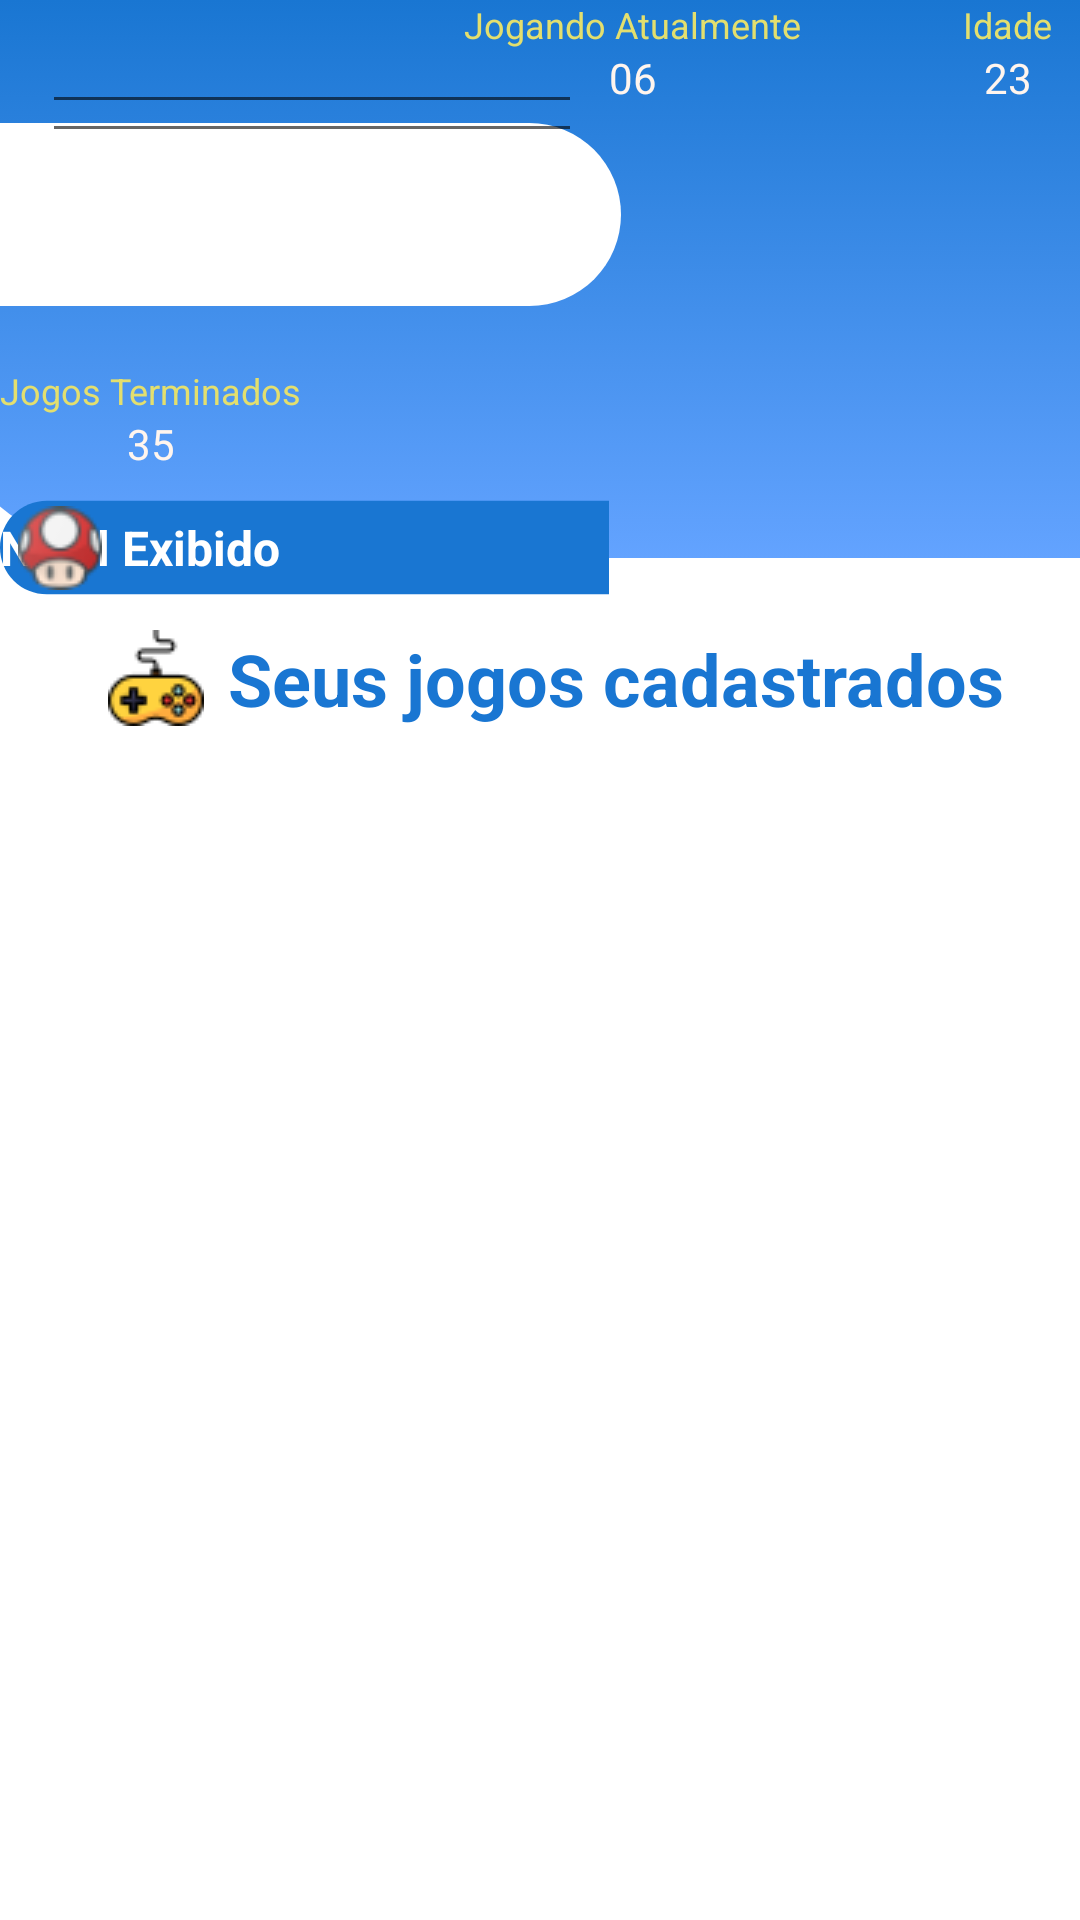

Produce the Android XML layout that renders to this screen, including the resource entries it uses.
<!-- AndroidManifest.xml: application theme Theme.Games -->
<!-- res/layout/activity_lista_jogos.xml -->
<?xml version="1.0" encoding="utf-8"?>
<androidx.constraintlayout.widget.ConstraintLayout xmlns:android="http://schemas.android.com/apk/res/android"
    xmlns:app="http://schemas.android.com/apk/res-auto"
    xmlns:tools="http://schemas.android.com/tools"
    android:layout_width="match_parent"
    android:layout_height="match_parent"
    tools:context=".ui.ListaJogos">

    <ImageView
        android:id="@+id/imageView"
        android:layout_width="600dp"
        android:layout_height="186dp"
        app:layout_constraintEnd_toEndOf="parent"
        app:layout_constraintHorizontal_bias="0.502"
        app:layout_constraintStart_toStartOf="parent"
        app:layout_constraintTop_toTopOf="parent"
        app:srcCompat="@drawable/rectangle" />

    <ImageView
        android:id="@+id/imageView7"
        android:layout_width="wrap_content"
        android:layout_height="wrap_content"
        android:layout_marginBottom="84dp"
        app:layout_constraintBottom_toBottomOf="@+id/imageView"
        app:layout_constraintStart_toStartOf="parent"
        app:srcCompat="@drawable/rectangle_top" />

    <ImageView
        android:id="@+id/imageView8"
        android:layout_width="203dp"
        android:layout_height="33dp"
        android:layout_marginTop="64dp"
        app:layout_constraintTop_toBottomOf="@+id/imageView7"
        app:srcCompat="@drawable/rectangle_box"
        tools:layout_editor_absoluteX="231dp" />

    <EditText
        android:id="@+id/edit_text_show_nome"
        android:layout_width="180dp"
        android:layout_height="wrap_content"
        android:layout_marginBottom="4dp"
        android:ems="10"
        android:inputType="textPersonName"
        app:layout_constraintBottom_toTopOf="@+id/edit_text_show_email"
        app:layout_constraintEnd_toEndOf="@+id/imageView7"
        app:layout_constraintHorizontal_bias="0.518"
        app:layout_constraintStart_toStartOf="@+id/imageView7"
        app:layout_constraintTop_toTopOf="@+id/imageView7"
        app:layout_constraintVertical_bias="0.363" />

    <EditText
        android:id="@+id/edit_text_show_email"
        android:layout_width="180dp"
        android:layout_height="wrap_content"
        android:ems="10"
        android:inputType="textEmailAddress"
        app:layout_constraintEnd_toEndOf="@+id/imageView7"
        app:layout_constraintHorizontal_bias="0.518"
        app:layout_constraintStart_toStartOf="@+id/imageView7"
        tools:layout_editor_absoluteY="57dp" />

    <TextView
        android:id="@+id/textView2"
        android:layout_width="wrap_content"
        android:layout_height="wrap_content"
        android:layout_marginTop="20dp"
        android:text="@string/span_games_finished"
        android:textColor="#E3DF6E"
        android:textSize="12sp"
        app:layout_constraintTop_toBottomOf="@+id/imageView7"
        tools:layout_editor_absoluteX="16dp" />

    <TextView
        android:id="@+id/text_view_jogos_atualmente"
        android:layout_width="wrap_content"
        android:layout_height="wrap_content"
        android:layout_marginStart="54dp"
        android:text="@string/span_games_current"
        android:textColor="#E3DF6E"
        android:textSize="12sp"
        app:layout_constraintStart_toEndOf="@+id/textView2"
        tools:layout_editor_absoluteY="122dp" />

    <TextView
        android:id="@+id/text_view_age"
        android:layout_width="wrap_content"
        android:layout_height="wrap_content"
        android:layout_marginStart="54dp"
        android:text="@string/span_age"
        android:textColor="#E3DF6E"
        android:textSize="12sp"
        app:layout_constraintStart_toEndOf="@+id/text_view_jogos_atualmente"
        tools:layout_editor_absoluteY="122dp" />

    <TextView
        android:id="@+id/textView6"
        android:layout_width="wrap_content"
        android:layout_height="wrap_content"
        android:text="@string/span_level_exibition"
        android:textColor="@color/white"
        android:textSize="16sp"
        android:textStyle="bold"
        app:layout_constraintBottom_toBottomOf="@+id/imageView8"
        app:layout_constraintTop_toTopOf="@+id/imageView8"
        tools:layout_editor_absoluteX="292dp" />

    <TextView
        android:id="@+id/textView7"
        android:layout_width="wrap_content"
        android:layout_height="wrap_content"
        android:layout_marginStart="8dp"
        android:layout_marginTop="24dp"
        android:text="@string/span_cadastre"
        android:textColor="@color/azul_button"
        android:textSize="24sp"
        android:textStyle="bold"
        app:layout_constraintStart_toEndOf="@+id/imageView10"
        app:layout_constraintTop_toBottomOf="@+id/imageView" />

    <ImageView
        android:id="@+id/imageView9"
        android:layout_width="wrap_content"
        android:layout_height="28dp"
        android:layout_marginStart="6dp"
        app:layout_constraintBottom_toBottomOf="@+id/imageView8"
        app:layout_constraintStart_toStartOf="@+id/imageView8"
        app:layout_constraintTop_toTopOf="@+id/imageView8"
        app:srcCompat="@drawable/cogumelo" />

    <ImageView
        android:id="@+id/imageView10"
        android:layout_width="wrap_content"
        android:layout_height="wrap_content"
        android:layout_marginStart="36dp"
        android:layout_marginTop="24dp"
        app:layout_constraintStart_toStartOf="parent"
        app:layout_constraintTop_toBottomOf="@+id/imageView"
        app:srcCompat="@drawable/joystick" />

    <androidx.recyclerview.widget.RecyclerView
        android:layout_width="409dp"
        android:layout_height="475dp"
        app:layout_constraintBottom_toBottomOf="parent"
        app:layout_constraintEnd_toEndOf="parent"
        app:layout_constraintStart_toStartOf="parent"
        app:layout_constraintTop_toBottomOf="@+id/textView7"
        tools:listitem="@layout/holder_layout" />

    <TextView
        android:id="@+id/text_view_jogos_terminados"
        android:layout_width="wrap_content"
        android:layout_height="wrap_content"
        android:text="35"
        android:textColor="@color/fundo"
        app:layout_constraintEnd_toEndOf="@+id/textView2"
        app:layout_constraintStart_toStartOf="@+id/textView2"
        app:layout_constraintTop_toBottomOf="@+id/textView2" />

    <TextView
        android:id="@+id/textView14"
        android:layout_width="wrap_content"
        android:layout_height="wrap_content"
        android:text="06"
        android:textColor="@color/fundo"
        app:layout_constraintEnd_toEndOf="@+id/text_view_jogos_atualmente"
        app:layout_constraintStart_toStartOf="@+id/text_view_jogos_atualmente"
        app:layout_constraintTop_toBottomOf="@+id/text_view_jogos_atualmente" />

    <TextView
        android:id="@+id/textView15"
        android:layout_width="wrap_content"
        android:layout_height="wrap_content"
        android:text="23"
        android:textColor="@color/fundo"
        app:layout_constraintEnd_toEndOf="@+id/text_view_age"
        app:layout_constraintStart_toStartOf="@+id/text_view_age"
        app:layout_constraintTop_toBottomOf="@+id/text_view_age" />

</androidx.constraintlayout.widget.ConstraintLayout>
<!-- res/layout/holder_layout.xml (included above) -->
<?xml version="1.0" encoding="utf-8"?>
<androidx.constraintlayout.widget.ConstraintLayout xmlns:android="http://schemas.android.com/apk/res/android"
    xmlns:app="http://schemas.android.com/apk/res-auto"
    xmlns:tools="http://schemas.android.com/tools"
    android:layout_width="match_parent"
    android:layout_height="wrap_content"
    android:layout_marginBottom="6dp">

    <androidx.cardview.widget.CardView
        android:layout_width="0dp"
        android:layout_height="wrap_content"
        android:layout_margin="6dp"
        android:layout_marginStart="8dp"
        android:layout_marginEnd="8dp"
        app:cardCornerRadius="8dp"
        app:layout_constraintBottom_toBottomOf="parent"
        app:layout_constraintEnd_toEndOf="parent"
        app:layout_constraintStart_toStartOf="parent"
        app:layout_constraintTop_toTopOf="parent">


        <androidx.constraintlayout.widget.ConstraintLayout
            android:layout_width="match_parent"
            android:layout_height="match_parent">

            <TextView
                android:id="@+id/text_view_empresa"
                android:layout_width="wrap_content"
                android:layout_height="wrap_content"
                android:layout_marginStart="8dp"
                android:layout_marginTop="8dp"
                android:drawableTint="@color/white"
                android:text="Nintendo"
                android:textColor="@color/azul_button"
                android:textSize="16sp"
                android:textStyle="bold"
                app:layout_constraintStart_toStartOf="@+id/image_holder"
                app:layout_constraintTop_toBottomOf="@+id/image_holder" />

            <ImageView
                android:id="@+id/image_holder"
                android:layout_width="0dp"
                android:layout_height="200dp"
                android:scaleType="centerCrop"
                app:layout_constraintEnd_toEndOf="parent"
                app:layout_constraintStart_toStartOf="parent"
                app:layout_constraintTop_toTopOf="parent"
                app:srcCompat="@drawable/jogo_img" />

            <TextView
                android:id="@+id/text_view_titulo"
                android:layout_width="wrap_content"
                android:layout_height="wrap_content"
                android:layout_marginStart="8dp"
                android:layout_marginTop="32dp"
                android:drawableTint="@color/white"
                android:text="Mario Party"
                android:textColor="@color/azul_button"
                android:textSize="24sp"
                android:textStyle="bold"
                app:layout_constraintStart_toStartOf="@+id/image_holder"
                app:layout_constraintTop_toBottomOf="@+id/image_holder" />

            <TextView
                android:id="@+id/text_view_desc"
                android:layout_width="0dp"
                android:layout_height="wrap_content"
                android:layout_marginStart="8dp"
                android:layout_marginTop="8dp"
                android:layout_marginEnd="8dp"
                android:text="Mario Party é uma série de videogames de festa com personagens da franquia Mario em que até quatro jogadores locais ou personagens controlados por computador competem em um jogo de tabuleiro intercalado com minijogos."
                android:textColor="@color/azul_icons"
                android:textSize="14sp"
                app:layout_constraintEnd_toEndOf="parent"
                app:layout_constraintHorizontal_bias="0.0"
                app:layout_constraintStart_toStartOf="parent"
                app:layout_constraintTop_toBottomOf="@+id/text_view_titulo" />

        </androidx.constraintlayout.widget.ConstraintLayout>
    </androidx.cardview.widget.CardView>
</androidx.constraintlayout.widget.ConstraintLayout>
<!-- resources referenced by this layout -->
<resources>
  <color name="azul_button">#1976D2</color>
  <color name="azul_icons">#0099FF</color>
  <color name="fundo">#FFF5EE</color>
  <color name="white">#FFFFFFFF</color>
  <!-- drawable cogumelo: png bitmap (drawable-v24, 2056 bytes) -->
  <!-- drawable joystick: png bitmap (drawable-v24, 1594 bytes) -->
  <!-- drawable rectangle (drawable) -->
  <?xml version="1.0" encoding="utf-8"?>
  <selector xmlns:android="http://schemas.android.com/apk/res/android">
      <item>
          <shape android:shape='rectangle'>
              <solid android:color="@color/fundo"/>
              <corners android:bottomLeftRadius="64dp"/>
              <gradient
                  android:startColor="#1976D2"
                  android:endColor="#63A3FF"
                  android:angle="270"/>
              <size android:width="361dp" android:height="163dp">
              </size>
          </shape>
      </item>
  </selector>
  <!-- drawable rectangle_box (drawable) -->
  <?xml version="1.0" encoding="utf-8"?>
  <selector xmlns:android="http://schemas.android.com/apk/res/android">
          <item>
              <shape android:shape='rectangle'>
                  <solid android:color="#1976D2"/>
                  <corners android:bottomLeftRadius="64dp" android:topLeftRadius="64dp"/>
                  <size android:width="260dp" android:height="40dp">
                  </size>
              </shape>
          </item>
  </selector>
  <!-- drawable rectangle_top (drawable) -->
  <?xml version="1.0" encoding="utf-8"?>
  <selector xmlns:android="http://schemas.android.com/apk/res/android">
  
          <item>
              <shape android:shape='rectangle'>
                  <solid android:color="@color/white"/>
                  <corners android:topRightRadius="64dp" android:bottomRightRadius="64dp"/>
                  <size android:width="207dp" android:height="61dp">
                  </size>
              </shape>
          </item>
  </selector>
  <string name="span_age">Idade</string>
  <string name="span_cadastre">Seus jogos cadastrados</string>
  <string name="span_games_current">Jogando Atualmente</string>
  <string name="span_games_finished">Jogos Terminados</string>
  <string name="span_level_exibition">Nível Exibido</string>
  <style name="Theme.Games" parent="Theme.MaterialComponents.DayNight.DarkActionBar">
          
          <item name="colorPrimary">#0099ff</item>
          <item name="colorPrimaryVariant">#0099ff</item>
          <item name="colorOnPrimary">@color/white</item>
          
          <item name="colorSecondary">@color/teal_200</item>
          <item name="colorSecondaryVariant">@color/teal_700</item>
          <item name="colorOnSecondary">@color/black</item>
          
          <item name="android:statusBarColor" tools:targetApi="l">?attr/colorPrimaryVariant</item>
          
      </style>
  <color name="teal_200">#FF03DAC5</color>
  <color name="teal_700">#FF018786</color>
  <color name="black">#FF000000</color>
</resources>
